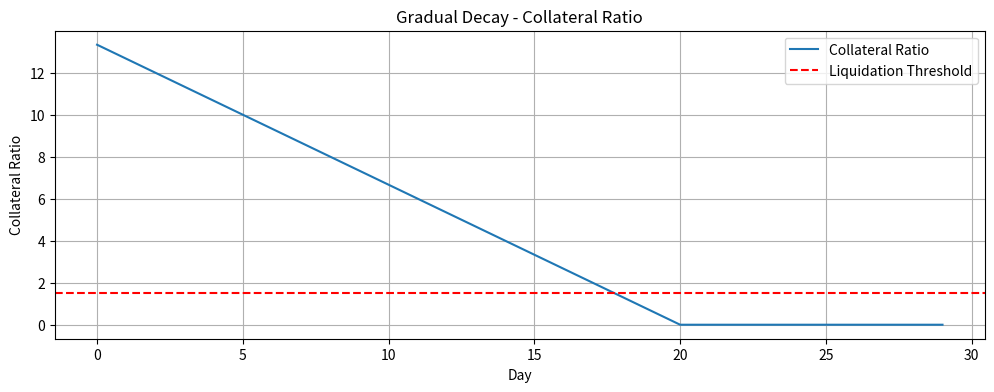
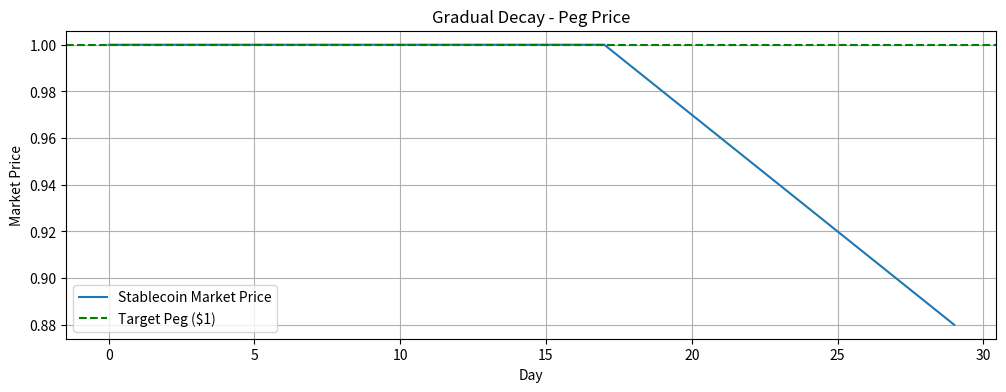

Here is the Python script that generated these plots, in order:
"""
stablecoin_model.py

Minimal script version of the Stablecoin Peg Simulator.
Saves plots to disk when run in a non-interactive (headless) environment.
"""

import numpy as np
import matplotlib.pyplot as plt
import os

# Default parameters
LIQUIDATION_THRESHOLD = 1.5
MIN_PEG_PRICE = 0.80
CONFIDENCE_DECAY = 0.01
DAYS = 30
COLLATERAL_AMOUNT = 1000  # units of ETH

def simulate_stablecoin_peg(initial_collateral_price, price_drop_per_day, stablecoin_supply, days=DAYS):
    """
    Simulates stablecoin peg behavior under declining collateral price.

    Returns:
        collateral_ratios (list of float)
        peg_prices (list of float)
    """
    collateral_ratios = []
    peg_prices = []
    market_price = 1.00

    for day in range(days):
        collateral_price = max(0.01, initial_collateral_price - price_drop_per_day * day)
        collateral_value = collateral_price * COLLATERAL_AMOUNT
        cratio = collateral_value / stablecoin_supply

        if cratio < LIQUIDATION_THRESHOLD:
            market_price = max(MIN_PEG_PRICE, market_price - CONFIDENCE_DECAY)

        collateral_ratios.append(cratio)
        peg_prices.append(market_price)

    return collateral_ratios, peg_prices

def plot_results(collateral_ratios, peg_prices, title_prefix):
    """
    Saves the collateral ratio and peg price plots to the images/ directory.
    """
    os.makedirs("images", exist_ok=True)

    # Collateral Ratio plot
    plt.figure(figsize=(12, 4))
    plt.plot(collateral_ratios, label='Collateral Ratio')
    plt.axhline(y=LIQUIDATION_THRESHOLD, color='r', linestyle='--', label='Liquidation Threshold')
    plt.title(f'{title_prefix} - Collateral Ratio')
    plt.xlabel('Day')
    plt.ylabel('Collateral Ratio')
    plt.legend()
    plt.grid(True)
    cr_path = f"images/{title_prefix.lower().replace(' ', '_')}_cr_ratio.png"
    plt.savefig(cr_path)
    print(f"Saved: {cr_path}")

    # Peg Price plot
    plt.figure(figsize=(12, 4))
    plt.plot(peg_prices, label='Stablecoin Market Price')
    plt.axhline(y=1.0, color='g', linestyle='--', label='Target Peg ($1)')
    plt.title(f'{title_prefix} - Peg Price')
    plt.xlabel('Day')
    plt.ylabel('Market Price')
    plt.legend()
    plt.grid(True)
    peg_path = f"images/{title_prefix.lower().replace(' ', '_')}_peg_price.png"
    plt.savefig(peg_path)
    print(f"Saved: {peg_path}")

if __name__ == "__main__":
    print("Running Example Scenario: Gradual Decay")
    cr, pp = simulate_stablecoin_peg(initial_collateral_price=2000, price_drop_per_day=100, stablecoin_supply=150000)
    plot_results(cr, pp, "Gradual Decay")
